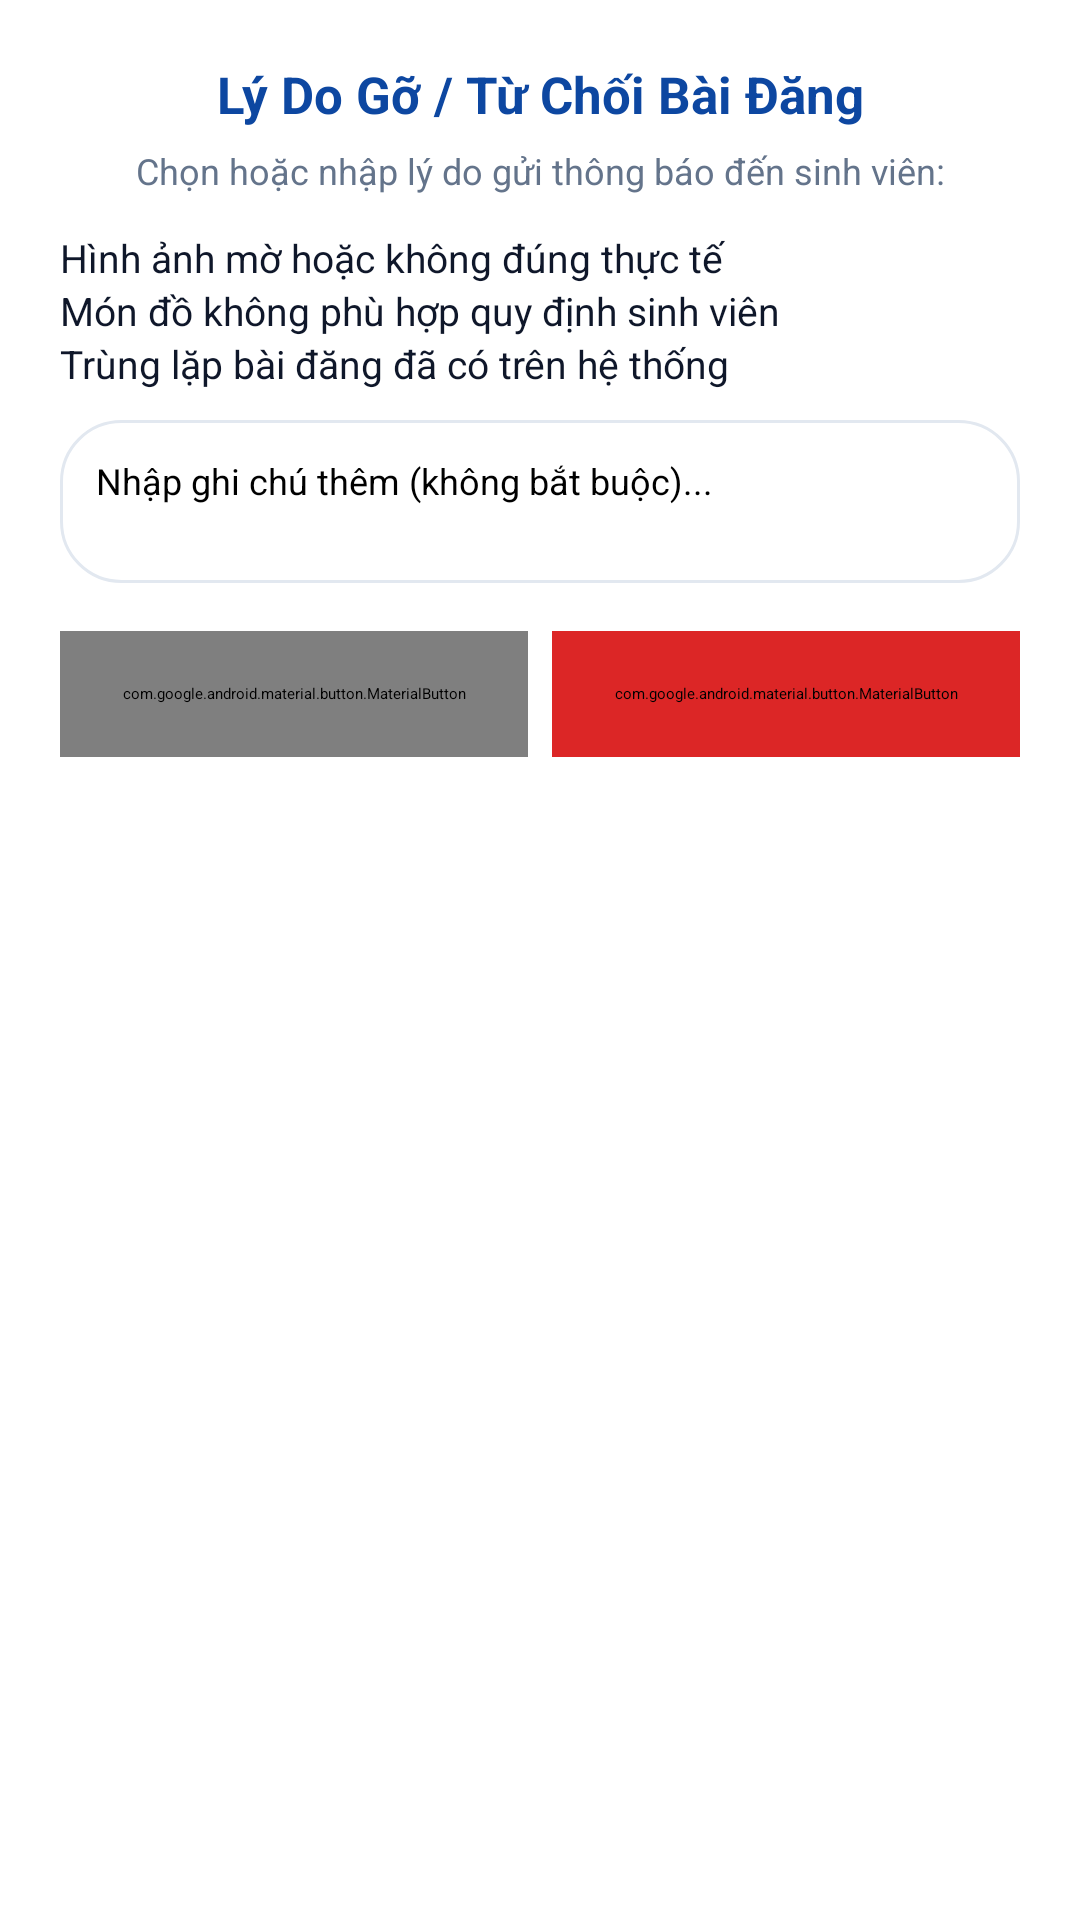

Android layout source for this screen:
<!-- AndroidManifest.xml: application theme Theme.BaoCaoCuoiKy -->
<!-- res/layout/dialog_admin_reject.xml -->
<?xml version="1.0" encoding="utf-8"?>
<androidx.cardview.widget.CardView xmlns:android="http://schemas.android.com/apk/res/android"
    xmlns:app="http://schemas.android.com/apk/res-auto"
    android:layout_width="match_parent"
    android:layout_height="wrap_content"
    android:layout_margin="16dp"
    app:cardBackgroundColor="@color/white"
    app:cardCornerRadius="22dp"
    app:cardElevation="8dp">

    <LinearLayout
        android:layout_width="match_parent"
        android:layout_height="wrap_content"
        android:orientation="vertical"
        android:padding="20dp">

        <TextView
            android:layout_width="match_parent"
            android:layout_height="wrap_content"
            android:gravity="center"
            android:text="Lý Do Gỡ / Từ Chối Bài Đăng"
            android:textColor="@color/primary_blue"
            android:textSize="17sp"
            android:textStyle="bold" />

        <TextView
            android:id="@+id/tvRejectSubtitle"
            android:layout_width="match_parent"
            android:layout_height="wrap_content"
            android:layout_marginTop="6dp"
            android:gravity="center"
            android:text="Chọn hoặc nhập lý do gửi thông báo đến sinh viên:"
            android:textColor="@color/text_secondary"
            android:textSize="12sp" />

        <RadioGroup
            android:id="@+id/rgRejectReasons"
            android:layout_width="match_parent"
            android:layout_height="wrap_content"
            android:layout_marginTop="12dp">

            <RadioButton
                android:id="@+id/rbReason1"
                android:layout_width="match_parent"
                android:layout_height="wrap_content"
                android:checked="true"
                android:text="Hình ảnh mờ hoặc không đúng thực tế"
                android:textColor="@color/text_primary"
                android:textSize="13sp" />

            <RadioButton
                android:id="@+id/rbReason2"
                android:layout_width="match_parent"
                android:layout_height="wrap_content"
                android:text="Món đồ không phù hợp quy định sinh viên"
                android:textColor="@color/text_primary"
                android:textSize="13sp" />

            <RadioButton
                android:id="@+id/rbReason3"
                android:layout_width="match_parent"
                android:layout_height="wrap_content"
                android:text="Trùng lặp bài đăng đã có trên hệ thống"
                android:textColor="@color/text_primary"
                android:textSize="13sp" />
        </RadioGroup>

        <EditText
            android:id="@+id/edtCustomReason"
            android:layout_width="match_parent"
            android:layout_height="wrap_content"
            android:layout_marginTop="10dp"
            android:background="@drawable/bg_pill_outline"
            android:hint="Nhập ghi chú thêm (không bắt buộc)..."
            android:minLines="2"
            android:padding="12dp"
            android:textSize="12sp" />

        <LinearLayout
            android:layout_width="match_parent"
            android:layout_height="wrap_content"
            android:layout_marginTop="16dp"
            android:orientation="horizontal">

            <com.google.android.material.button.MaterialButton
                android:id="@+id/btnCancelReject"
                style="@style/Widget.MaterialComponents.Button.OutlinedButton"
                android:layout_width="0dp"
                android:layout_height="42dp"
                android:layout_marginEnd="8dp"
                android:layout_weight="1"
                android:insetTop="0dp"
                android:insetBottom="0dp"
                android:text="Hủy"
                android:textAllCaps="false"
                android:textColor="@color/text_secondary"
                app:cornerRadius="21dp" />

            <com.google.android.material.button.MaterialButton
                android:id="@+id/btnConfirmReject"
                android:layout_width="0dp"
                android:layout_height="42dp"
                android:layout_weight="1"
                android:backgroundTint="#DC2626"
                android:insetTop="0dp"
                android:insetBottom="0dp"
                android:text="Xác nhận gỡ"
                android:textAllCaps="false"
                android:textColor="@color/white"
                android:textStyle="bold"
                app:cornerRadius="21dp" />
        </LinearLayout>
    </LinearLayout>
</androidx.cardview.widget.CardView>
<!-- resources referenced by this layout -->
<resources>
  <color name="primary_blue">#0D47A1</color>
  <color name="text_primary">#0F172A</color>
  <color name="text_secondary">#64748B</color>
  <color name="white">#FFFFFF</color>
  <!-- drawable bg_pill_outline (drawable) -->
  <?xml version="1.0" encoding="utf-8"?>
  <shape xmlns:android="http://schemas.android.com/apk/res/android"
      android:shape="rectangle">
      <solid android:color="@color/white" />
      <corners android:radius="20dp" />
      <stroke
          android:width="1dp"
          android:color="@color/border_gray" />
  </shape>
  <style name="Theme.BaoCaoCuoiKy" parent="Base.Theme.BaoCaoCuoiKy">
          
          <item name="android:navigationBarColor">@android:color/transparent</item>
          <item name="android:statusBarColor">@android:color/transparent</item>
          <item name="android:windowLightStatusBar">?attr/isLightTheme</item>
      </style>
  <color name="border_gray">#E2E8F0</color>
  <style name="Base.Theme.BaoCaoCuoiKy" parent="Theme.Material3.DayNight.NoActionBar">
          <item name="colorPrimary">@color/primary_blue</item>
      </style>
</resources>
